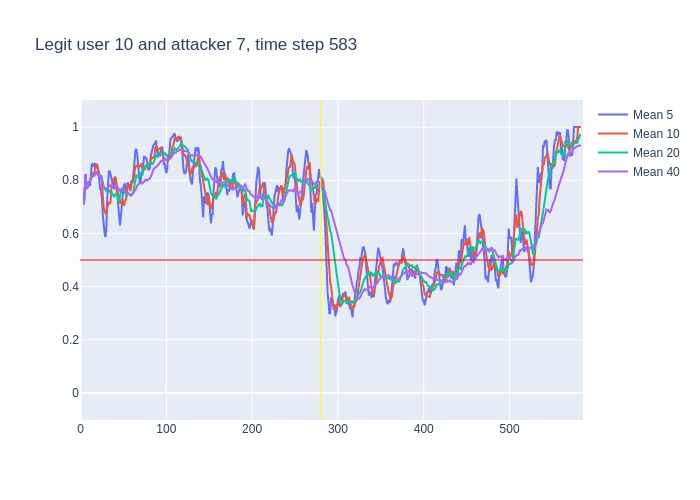

The table this chart was drawn from, first rows:
, time, confidence, avg_5_conf, avg_10_conf, avg_20_conf, avg_40_conf, real_user, predicted, user_count
0, 3, 0.71, , , , , 10, 10, 16
1, 4, 0.87, 0.71, 0.71, 0.71, 0.71, 10, 10, 16
2, 5, 0.89, 0.79, 0.79, 0.79, 0.79, 10, 10, 16
3, 6, 0.61, 0.8233, 0.8233, 0.8233, 0.8233, 10, 10, 16
4, 7, 0.78, 0.77, 0.77, 0.77, 0.77, 10, 10, 16
5, 8, 0.83, 0.772, 0.772, 0.772, 0.772, 10, 10, 16
6, 9, 0.84, 0.796, 0.7817, 0.7817, 0.7817, 10, 10, 16
7, 10, 0.83, 0.79, 0.79, 0.79, 0.79, 10, 10, 16
8, 11, 0.9, 0.778, 0.795, 0.795, 0.795, 10, 10, 16
9, 12, 0.89, 0.836, 0.8067, 0.8067, 0.8067, 10, 10, 16
10, 13, 0.85, 0.858, 0.815, 0.815, 0.815, 10, 10, 16
11, 14, 0.8, 0.862, 0.829, 0.8182, 0.8182, 10, 10, 16
12, 15, 0.83, 0.854, 0.822, 0.8167, 0.8167, 10, 10, 16
13, 16, 0.95, 0.854, 0.816, 0.8177, 0.8177, 10, 10, 16
14, 17, 0.8, 0.864, 0.85, 0.8271, 0.8271, 10, 10, 16
15, 18, 0.93, 0.846, 0.852, 0.8253, 0.8253, 10, 10, 16
16, 19, 0.73, 0.862, 0.862, 0.8319, 0.8319, 10, 10, 16
17, 20, 0.65, 0.848, 0.851, 0.8259, 0.8259, 10, 10, 16
18, 21, 0.78, 0.812, 0.833, 0.8161, 0.8161, 10, 10, 16
19, 22, 0.74, 0.778, 0.821, 0.8142, 0.8142, 10, 10, 16
20, 23, 0.9, 0.766, 0.806, 0.8105, 0.8105, 10, 10, 16
21, 24, 0.58, 0.76, 0.811, 0.82, 0.8148, 10, 10, 16
22, 25, 0.34, 0.73, 0.789, 0.8055, 0.8041, 10, 10, 16
23, 26, 0.52, 0.668, 0.74, 0.778, 0.7839, 10, 10, 16
24, 27, 0.68, 0.616, 0.697, 0.7735, 0.7729, 10, 10, 16
25, 28, 0.81, 0.604, 0.685, 0.7685, 0.7692, 10, 10, 16
26, 29, 0.7, 0.586, 0.673, 0.7675, 0.7708, 10, 10, 16
27, 30, 0.88, 0.61, 0.67, 0.7605, 0.7681, 10, 10, 16
28, 31, 0.92, 0.718, 0.693, 0.763, 0.7721, 10, 10, 16
29, 32, 0.85, 0.798, 0.707, 0.764, 0.7772, 10, 10, 16
30, 33, 0.83, 0.832, 0.718, 0.762, 0.7797, 10, 10, 16
31, 34, 0.63, 0.836, 0.711, 0.761, 0.7813, 10, 10, 16
32, 35, 0.84, 0.822, 0.716, 0.7525, 0.7766, 10, 10, 16
33, 36, 0.85, 0.814, 0.766, 0.753, 0.7785, 10, 10, 16
34, 37, 0.75, 0.8, 0.799, 0.748, 0.7806, 10, 10, 16
35, 38, 0.76, 0.78, 0.806, 0.7455, 0.7797, 10, 10, 16
36, 39, 0.82, 0.766, 0.801, 0.737, 0.7792, 10, 10, 16
37, 40, 0.84, 0.804, 0.813, 0.7415, 0.7803, 10, 10, 16
38, 41, 0.65, 0.804, 0.809, 0.751, 0.7818, 10, 10, 16
39, 42, 0.68, 0.764, 0.782, 0.7445, 0.7785, 10, 10, 16
40, 43, 0.53, 0.75, 0.765, 0.7415, 0.776, 10, 10, 16
41, 44, 0.52, 0.704, 0.735, 0.723, 0.7715, 10, 10, 16
42, 45, 0.77, 0.644, 0.724, 0.72, 0.7628, 10, 10, 16
43, 46, 0.8, 0.63, 0.717, 0.7415, 0.7598, 10, 10, 16
44, 47, 0.91, 0.66, 0.712, 0.7555, 0.7645, 10, 10, 16
45, 48, 0.72, 0.706, 0.728, 0.767, 0.7678, 10, 10, 16
46, 49, 0.66, 0.744, 0.724, 0.7625, 0.765, 10, 10, 16
47, 50, 0.83, 0.772, 0.708, 0.7605, 0.7605, 10, 10, 16
48, 51, 0.82, 0.784, 0.707, 0.758, 0.7605, 10, 10, 16
49, 52, 0.71, 0.788, 0.724, 0.753, 0.7585, 10, 10, 16
50, 53, 0.72, 0.748, 0.727, 0.746, 0.754, 10, 10, 16
51, 54, 0.88, 0.748, 0.746, 0.7405, 0.7507, 10, 10, 16
52, 55, 0.77, 0.792, 0.782, 0.753, 0.7528, 10, 10, 16
53, 56, 0.8, 0.78, 0.782, 0.7495, 0.7512, 10, 10, 16
54, 57, 0.68, 0.776, 0.782, 0.747, 0.7475, 10, 10, 16
55, 58, 0.84, 0.77, 0.759, 0.7435, 0.7445, 10, 10, 16
56, 59, 0.87, 0.794, 0.771, 0.7475, 0.7422, 10, 10, 16
57, 60, 0.84, 0.792, 0.792, 0.75, 0.7457, 10, 10, 16
58, 61, 0.94, 0.806, 0.793, 0.75, 0.7505, 10, 10, 16
59, 62, 0.96, 0.834, 0.805, 0.7645, 0.7545, 10, 10, 16
... 521 more rows
